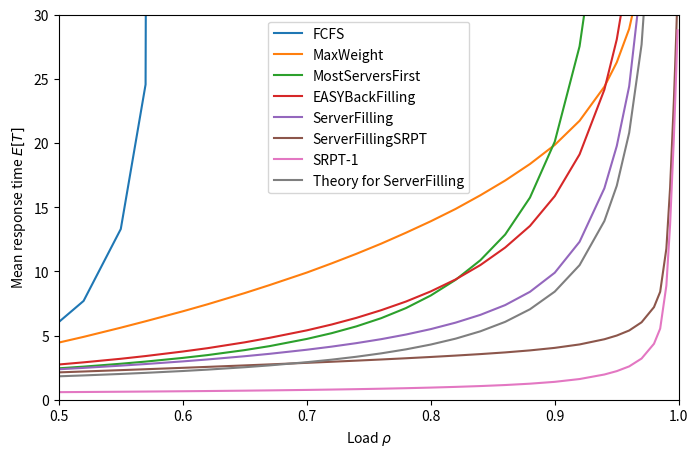

Here is the Python script that generated this plot:
import matplotlib.pyplot as plt
plt.rcParams['pdf.fonttype'] = 42
plt.rcParams['ps.fonttype'] = 42

data = """\
rho;ServerFilling;MaxWeight;MostServersFirst;FCFS;ServerFillingSRPT;EASYBackFilling;
0.5;2.3729044941481714;4.453319036714914;2.4479771577988148;6.051970348855922;2.130734402108809;2.744370852217883;
0.52;2.4800545953717057;4.897711525794401;2.578893623943441;7.697652743112314;2.199250142442854;2.9123243625125346;
0.55;2.6555172346247735;5.613531603367871;2.804050595815577;13.299235677368126;2.3053467573579276;3.1908571711909954;
0.57;2.7811594687866394;6.113579473696254;2.97191741915005;24.56274321924189;2.3765489297926945;3.402632654549568;
0.6;2.9871559875231886;6.889137779366235;3.2589765078421213;inf;2.4856939022961124;3.756083569274494;
0.62;3.137863066342138;7.437101185080876;3.478318190628797;inf;2.5598555174448734;4.016998055716156;
0.65;3.3896025858345915;8.312177089453497;3.8674308603820475;inf;2.6745687853808917;4.472711335881744;
0.67;3.576803207042916;8.93342636054884;4.176651144480009;inf;2.7528346886157666;4.82322757251365;
0.7;3.894812536920279;9.907636413159615;4.736567349268579;inf;2.874391264833279;5.4044231277171635;
0.72;4.1365826936446295;10.6221295777471;5.183911797385768;inf;2.9582483920178833;5.859372710317061;
0.74;4.409489182375081;11.36979741661385;5.71577453087864;inf;3.045301469635765;6.378176058884083;
0.76;4.718785083665564;12.161131071060986;6.3542416320086135;inf;3.1357438149803625;6.976351770260469;
0.78;5.0797191328414915;13.012824105800163;7.1410636817918025;inf;3.2311652582144217;7.650376506261131;
0.8;5.502846207092502;13.906163285127874;8.122357630056097;inf;3.331296353885077;8.440955595687901;
0.82;6.006114307417487;14.865951078649067;9.340612140172235;inf;3.439151004548964;9.371658351607735;
0.84;6.612925952971427;15.931579302313558;10.869895943701842;inf;3.555640414654494;10.493913257194006;
0.86;7.3746064343643996;17.079999308381282;12.872635871716781;inf;3.6868119171164264;11.857751236718652;
0.88;8.409407333733093;18.368419430783582;15.751720759234644;inf;3.8437450507633857;13.542387458475801;
0.9;9.89805104540249;19.856487452924664;20.11264243525386;inf;4.040744372738442;15.86538249356093;
0.92;12.307043810809478;21.73631741205073;27.541312101879004;inf;4.30828706498524;19.11840376218532;
0.94;16.476053793434815;24.391924061261225;40.85915762308411;inf;4.7124778762488555;24.162856863456255;
0.95;19.77098944995479;26.289649627094533;51.55271222199357;inf;5.001284455758526;28.078091989999972;
0.96;24.423144353564144;28.90146909167621;66.72559548901671;inf;5.394119768803459;33.81004140728402;
0.97;32.87174257812033;33.21618096889656;94.68257140448338;inf;6.034435336837916;43.35817963897038;
0.98;49.75041856453904;41.465085763339665;150.75308401192677;inf;7.213413610526844;63.084575122070305;
0.985;68.60757637906184;50.57516154592132;213.61064239682588;inf;8.409852612337245;86.28238493261877;
0.99;129.11918723444492;78.63409113965751;inf;inf;11.783498443945053;156.9163296796027;
0.993;214.8210524602641;118.70882457479837;inf;inf;16.524505976979395;248.9100190756406;
0.996;328.6305135479614;171.81076357981024;inf;inf;23.211297283473403;362.45447860042447;
0.997;inf;inf;inf;inf;25.835092680538338;inf;
0.998;inf;inf;inf;inf;28.63700988743733;inf;
0.999;inf;inf;inf;inf;31.66869367609917;inf;
"""

data_srpt = """rho;GreedySRPT;
0.5;0.5897642181836797;
0.52;0.6019929167552603;
0.55;0.6219595016350867;
0.57;0.6364162742267989;
0.6;0.6600407026233585;
0.62;0.6773289420638801;
0.65;0.7060393506254384;
0.67;0.7275417514713478;
0.7;0.7638263193848388;
0.72;0.7917273015018494;
0.74;0.8230450286711439;
0.76;0.8580456641751358;
0.78;0.8982570734106008;
0.8;0.9452158589755185;
0.82;1.000034911758185;
0.84;1.064969903494911;
0.86;1.1446879496058104;
0.88;1.2496931201665844;
0.9;1.3936883876904036;
0.92;1.6117601068828404;
0.94;1.9648369347614034;
0.95;2.228633537302444;
0.96;2.5970220974602247;
0.97;3.2092117228137025;
0.98;4.359214686930588;
0.985;5.540907895497002;
0.99;8.89765547632876;
0.993;13.628653118573649;
0.996;20.312826714820492;
0.997;22.935890020838098;
0.998;25.734710813111533;
0.999;28.782677002191242;"""
rows = data.split()
names = rows[0].split(";")
nums = [[float(cell) if cell != "inf" else 1000 for cell in row.split(";") if cell] for row in rows[1:]]
plt.figure(figsize=(8, 5))
#dashes = [(None, None), (2, 2), (5, 5), (1, 1, 5, 1), (None, None), (None, None)]
for i in [4,2,3,6,1,5]:
    rhos = [row[0] for row in nums]
    means = [row[i] for row in nums]
    plt.plot(rhos, means, label=names[i],)# dashes=dashes[i])
plt.plot(rhos, [float(row.split(";")[1]) for row in data_srpt.split()[1:]], label="SRPT-1")
rhos = [row[0] for row in nums]
theory = [rho / (1 - rho) * 33 / 40 + 1 for rho in rhos]
plt.plot(rhos, theory, label="Theory for ServerFilling")
plt.xlim(0.5, 1)
plt.ylim(0, 30)
plt.xlabel("Load $\\rho$")
plt.ylabel("Mean response time $E[T]$")
plt.legend(loc="upper center")
plt.savefig("response-talk-applied.eps", bbox_inches="tight")


